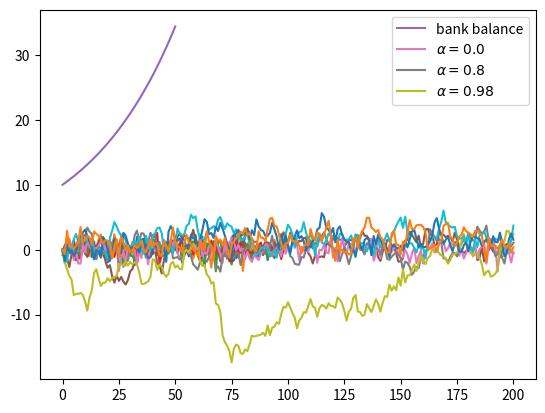

Write Python code to recreate this figure.
#!/usr/bin/env python
# coding: utf-8

# (Survival_Analysis)=
# 
# # An Introductory Example
# 
# ## Overview
# 
# We\'re now ready to start learning the Python language itself.
# 
# In this lecture, we will write and then pick apart small Python
# programs.
# 
# The objective is to introduce you to basic Python syntax and data
# structures.
# 
# Deeper concepts will be covered in later lectures.
# 
# You should have read the {ref}`lecture <getting_started>` on getting started with Python before beginning this one.
# 
# ## The Task: Plotting a White Noise Process
# 
# Suppose we want to simulate and plot the white noise process
# $\epsilon_0, \epsilon_1, \ldots, \epsilon_T$, where each draw
# $\epsilon_t$ is independent standard normal.
# 
# In other words, we want to generate figures that look something like
# this:
# 
# ```{figure} /_static/lecture_specific/python_by_example/test_program_1_updated.png
# ```
# 
# (Here $t$ is on the horizontal axis and $\epsilon_t$ is on the vertical
# axis.)
# 
# We\'ll do this in several different ways, each time learning something
# more about Python.
# 
# We run the following command first, which helps ensure that plots appear
# in the notebook if you run it on your own machine.

# In[1]:


get_ipython().run_line_magic('matplotlib', 'inline')


# ## Version 1
# 
# (ourfirstprog)=
# 
# Here are a few lines of code that perform the task we set

# In[2]:


import numpy as np
import matplotlib.pyplot as plt

ϵ_values = np.random.randn(100)
plt.plot(ϵ_values)
plt.show()


# Let\'s break this program down and see how it works.
# 
# (import)=
# 
# ### Imports
# 
# The first two lines of the program import functionality from external
# code libraries.
# 
# The first line imports NumPy, a
# favorite Python package for tasks like
# 
# -   working with arrays (vectors and matrices)
# -   common mathematical functions like `cos` and `sqrt`
# -   generating random numbers
# -   linear algebra, etc.
# 
# After `import numpy as np` we have access to these attributes via the
# syntax `np.attribute`.
# 
# Here\'s two more examples

# In[3]:


np.sqrt(4)


# In[4]:


np.log(4)


# We could also use the following syntax:

# In[5]:


import numpy

numpy.sqrt(4)


# But the former method (using the short name `np`) is convenient and more
# standard.
# 
# #### Why So Many Imports?
# 
# Python programs typically require several import statements.
# 
# The reason is that the core language is deliberately kept small, so that
# it\'s easy to learn and maintain.
# 
# When you want to do something interesting with Python, you almost always
# need to import additional functionality.
# 
# #### Packages
# 
# As stated above, NumPy is a Python *package*.
# 
# Packages are used by developers to organize code they wish to share.
# 
# In fact, a package is just a directory containing
# 
# 1.  files with Python code --- called **modules** in Python speak
# 2.  possibly some compiled code that can be accessed by Python (e.g.,
#     functions compiled from C or FORTRAN code)
# 3.  a file called `__init__.py` that specifies what will be executed
#     when we type `import package_name`
# 
# In fact, you can find and explore the directory for NumPy on your
# computer easily enough if you look around.
# 
# On this machine, it\'s located in
# 
# ```{code-block} none
# anaconda3/lib/python3.7/site-packages/numpy
# ```
# 
# #### Subpackages
# 
# Consider the line `ϵ_values = np.random.randn(100)`.
# 
# Here `np` refers to the package NumPy, while `random` is a
# **subpackage** of NumPy.
# 
# Subpackages are just packages that are subdirectories of another
# package.
# 
# ### Importing Names Directly
# 
# Recall this code that we saw above

# In[6]:


import numpy as np

np.sqrt(4)


# Here\'s another way to access NumPy\'s square root function

# In[7]:


from numpy import sqrt

sqrt(4)


# This is also fine.
# 
# The advantage is less typing if we use `sqrt` often in our code.
# 
# The disadvantage is that, in a long program, these two lines might be
# separated by many other lines.
# 
# Then it\'s harder for readers to know where `sqrt` came from, should
# they wish to.
# 
# ### Random Draws
# 
# Returning to our program that plots white noise, the remaining three
# lines after the import statements are

# In[8]:


ϵ_values = np.random.randn(100)
plt.plot(ϵ_values)
plt.show()


# The first line generates 100 (quasi) independent standard normals and
# stores them in `ϵ_values`.
# 
# The next two lines genererate the plot.
# 
# We can and will look at various ways to configure and improve this plot
# below.
# 
# ## Alternative Implementations
# 
# Let\'s try writing some alternative versions of
# {ref}`our first program <ourfirstprog>`, which
# plotted IID draws from the normal distribution.
# 
# The programs below are less efficient than the original one, and hence
# somewhat artificial.
# 
# But they do help us illustrate some important Python syntax and
# semantics in a familiar setting.
# 
# ### A Version with a For Loop
# 
# Here\'s a version that illustrates `for` loops and Python lists.
# 
# (firstloopprog)=

# In[9]:


ts_length = 100
ϵ_values = []   # empty list

for i in range(ts_length):
    e = np.random.randn()
    ϵ_values.append(e)

plt.plot(ϵ_values)
plt.show()


# In brief,
# 
# -   The first line sets the desired length of the time series.
# -   The next line creates an empty *list* called `ϵ_values` that will
#     store the $\epsilon_t$ values as we generate them.
# -   The statement `# empty list` is a *comment*, and is ignored by
#     Python\'s interpreter.
# -   The next three lines are the `for` loop, which repeatedly draws a
#     new random number $\epsilon_t$ and appends it to the end of the list
#     `ϵ_values`.
# -   The last two lines generate the plot and display it to the user.
# 
# Let\'s study some parts of this program in more detail.
# 
# (lists_ref)=
# 
# ### Lists
# 
# Consider the statement `ϵ_values = []`, which creates an empty list.
# 
# Lists are a *native Python data structure* used to group a collection of
# objects.
# 
# For example, try

# In[10]:


x = [10, 'foo', False]
type(x)


# The first element of `x` is an
# [integer](https://en.wikipedia.org/wiki/Integer_%28computer_science%29),
# the next is a
# [string](https://en.wikipedia.org/wiki/String_%28computer_science%29),
# and the third is a [Boolean value](https://en.wikipedia.org/wiki/Boolean_data_type).
# 
# When adding a value to a list, we can use the syntax
# `list_name.append(some_value)`

# In[11]:


x


# In[12]:


x.append(2.5)
x


# Here `append()` is what\'s called a *method*, which is a function
# \"attached to\" an object---in this case, the list `x`.
# 
# We\'ll learn all about methods later on, but just to give you some idea,
# 
# -   Python objects such as lists, strings, etc. all have methods that
#     are used to manipulate the data contained in the object.
# -   String objects have [string methods](https://docs.python.org/3/library/stdtypes.html#string-methods),
#     list objects have [list methods](https://docs.python.org/3/tutorial/datastructures.html#more-on-lists),
#     etc.
# 
# Another useful list method is `pop()`

# In[13]:


x


# In[14]:


x.pop()


# In[15]:


x


# Lists in Python are zero-based (as in C, Java or Go), so the first
# element is referenced by `x[0]`

# In[16]:


x[0]   # first element of x


# In[17]:


x[1]   # second element of x


# ### The For Loop
# 
# Now let\'s consider the `for` loop from
# {ref}`the program above <firstloopprog>`, which
# was

# In[18]:


for i in range(ts_length):
    e = np.random.randn()
    ϵ_values.append(e)


# Python executes the two indented lines `ts_length` times before moving
# on.
# 
# These two lines are called a `code block`, since they comprise the
# \"block\" of code that we are looping over.
# 
# Unlike most other languages, Python knows the extent of the code block
# *only from indentation*.
# 
# In our program, indentation decreases after line `ϵ_values.append(e)`,
# telling Python that this line marks the lower limit of the code block.
# 
# More on indentation below---for now, let\'s look at another example of
# a `for` loop

# In[19]:


animals = ['dog', 'cat', 'bird']
for animal in animals:
    print("The plural of " + animal + " is " + animal + "s")


# This example helps to clarify how the `for` loop works: When we execute
# a loop of the form
# 
# ```{code-block}
# ---
# class: no-execute
# ---
# 
# for variable_name in sequence:
#     <code block>
# ```
# 
# The Python interpreter performs the following:
# 
# -   For each element of the `sequence`, it \"binds\" the name
#     `variable_name` to that element and then executes the code block.
# 
# The `sequence` object can in fact be a very general object, as we\'ll
# see soon enough.
# 
# ### A Comment on Indentation
# 
# In discussing the `for` loop, we explained that the code blocks being
# looped over are delimited by indentation.
# 
# In fact, in Python, **all** code blocks (i.e., those occurring inside
# loops, if clauses, function definitions, etc.) are delimited by
# indentation.
# 
# Thus, unlike most other languages, whitespace in Python code affects the
# output of the program.
# 
# Once you get used to it, this is a good thing: It
# 
# -   forces clean, consistent indentation, improving readability
# -   removes clutter, such as the brackets or end statements used in
#     other languages
# 
# On the other hand, it takes a bit of care to get right, so please
# remember:
# 
# -   The line before the start of a code block always ends in a colon
#     -   `for i in range(10):`
#     -   `if x > y:`
#     -   `while x < 100:`
#     -   etc., etc.
# -   All lines in a code block **must have the same amount of indentation**.
# -   The Python standard is 4 spaces, and that\'s what you should use.
# 
# ### While Loops
# 
# The `for` loop is the most common technique for iteration in Python.
# 
# But, for the purpose of illustration, let\'s modify
# {ref}`the program above <firstloopprog>` to use
# a `while` loop instead.
# 
# (whileloopprog)=

# In[20]:


ts_length = 100
ϵ_values = []
i = 0
while i < ts_length:
    e = np.random.randn()
    ϵ_values.append(e)
    i = i + 1
plt.plot(ϵ_values)
plt.show()


# Note that
# 
# -   the code block for the `while` loop is again delimited only by indentation
# -   the statement `i = i + 1` can be replaced by `i += 1`
# 
# ## Another Application
# 
# Let\'s do one more application before we turn to exercises.
# 
# In this application, we plot the balance of a bank account over time.
# 
# There are no withdraws over the time period, the last date of which is
# denoted by $T$.
# 
# The initial balance is $b_0$ and the interest rate is $r$.
# 
# The balance updates from period $t$ to $t+1$ according to
# 
# ```{math}
# :label: ilom
#     b_{t+1} = (1 + r) b_t
# ```
# 
# In the code below, we generate and plot the sequence $b_0, b_1, \ldots, b_T$
# generated by {eq}`ilom`.
# 
# Instead of using a Python list to store this sequence, we will use a
# NumPy array.

# In[21]:


r = 0.025         # interest rate
T = 50            # end date
b = np.empty(T+1) # an empty NumPy array, to store all b_t
b[0] = 10         # initial balance

for t in range(T):
    b[t+1] = (1 + r) * b[t]

plt.plot(b, label='bank balance')
plt.legend()
plt.show()


# The statement `b = np.empty(T+1)` allocates storage in memory for `T+1`
# (floating point) numbers.
# 
# These numbers are filled in by the `for` loop.
# 
# Allocating memory at the start is more efficient than using a Python
# list and `append`, since the latter must repeatedly ask for storage
# space from the operating system.
# 
# Notice that we added a legend to the plot --- a feature you will be
# asked to use in the exercises.
# 
# ## Exercises
# 
# Now we turn to exercises. It is important that you complete them before
# continuing, since they present new concepts we will need.
# 
# ### Exercise 1
# 
# Your first task is to simulate and plot the correlated time series
# 
# $$
# x_{t+1} = \alpha \, x_t + \epsilon_{t+1}
# \quad \text{where} \quad
# x_0 = 0
# \quad \text{and} \quad t = 0,\ldots,T
# $$
# 
# The sequence of shocks $\{\epsilon_t\}$ is assumed to be IID and
# standard normal.
# 
# In your solution, restrict your import statements to

# In[22]:


import numpy as np
import matplotlib.pyplot as plt


# Set $T=200$ and $\alpha = 0.9$.
# 
# ### Exercise 2
# 
# Starting with your solution to exercise 2, plot three simulated time
# series, one for each of the cases $\alpha=0$, $\alpha=0.8$ and
# $\alpha=0.98$.
# 
# Use a `for` loop to step through the $\alpha$ values.
# 
# If you can, add a legend, to help distinguish between the three time
# series.
# 
# Hints:
# 
# -   If you call the `plot()` function multiple times before calling
#     `show()`, all of the lines you produce will end up on the same
#     figure.
# -   For the legend, noted that the expression `'foo' + str(42)`
#     evaluates to `'foo42'`.
# 
# ### Exercise 3
# 
# Similar to the previous exercises, plot the time series
# 
# $$
# x_{t+1} = \alpha \, |x_t| + \epsilon_{t+1}
# \quad \text{where} \quad
# x_0 = 0
# \quad \text{and} \quad t = 0,\ldots,T
# $$
# 
# Use $T=200$, $\alpha = 0.9$ and $\{\epsilon_t\}$ as before.
# 
# Search online for a function that can be used to compute the absolute
# value $|x_t|$.
# 
# ### Exercise 4
# 
# One important aspect of essentially all programming languages is
# branching and conditions.
# 
# In Python, conditions are usually implemented with if--else syntax.
# 
# Here\'s an example, that prints -1 for each negative number in an array
# and 1 for each nonnegative number

# In[23]:


numbers = [-9, 2.3, -11, 0]


# In[24]:


for x in numbers:
    if x < 0:
        print(-1)
    else:
        print(1)


# Now, write a new solution to Exercise 3 that does not use an existing
# function to compute the absolute value.
# 
# Replace this existing function with an if--else condition.
# 
# (pbe_ex3)=
# 
# ### Exercise 5
# 
# Here\'s a harder exercise, that takes some thought and planning.
# 
# The task is to compute an approximation to $\pi$ using [Monte Carlo](https://en.wikipedia.org/wiki/Monte_Carlo_method).
# 
# Use no imports besides

# In[25]:


import numpy as np


# Your hints are as follows:
# 
# -   If $U$ is a bivariate uniform random variable on the unit square
#     $(0, 1)^2$, then the probability that $U$ lies in a subset $B$ of
#     $(0,1)^2$ is equal to the area of $B$.
# -   If $U_1,\ldots,U_n$ are IID copies of $U$, then, as $n$ gets large,
#     the fraction that falls in $B$, converges to the probability of
#     landing in $B$.
# -   For a circle, $area = \pi * radius^2$.
# 
# ## Solutions
# 
# ### Exercise 1
# 
# Here\'s one solution.

# In[26]:


α = 0.9
T = 200
x = np.empty(T+1)
x[0] = 0

for t in range(T):
    x[t+1] = α * x[t] + np.random.randn()

plt.plot(x)
plt.show()


# ### Exercise 2

# In[27]:


α_values = [0.0, 0.8, 0.98]
T = 200
x = np.empty(T+1)

for α in α_values:
    x[0] = 0
    for t in range(T):
        x[t+1] = α * x[t] + np.random.randn()
    plt.plot(x, label=f'$\\alpha = {α}$')

plt.legend()
plt.show()


# ### Exercise 3
# 
# Here\'s one solution:

# In[28]:


α = 0.9
T = 200
x = np.empty(T+1)
x[0] = 0

for t in range(T):
    x[t+1] = α * np.abs(x[t]) + np.random.randn()

plt.plot(x)
plt.show()


# ### Exercise 4
# 
# Here\'s one way:

# In[29]:


α = 0.9
T = 200
x = np.empty(T+1)
x[0] = 0

for t in range(T):
    if x[t] < 0:
        abs_x = - x[t]
    else:
        abs_x = x[t]
    x[t+1] = α * abs_x + np.random.randn()

plt.plot(x)
plt.show()


# Here\'s a shorter way to write the same thing:

# In[30]:


α = 0.9
T = 200
x = np.empty(T+1)
x[0] = 0

for t in range(T):
    abs_x = - x[t] if x[t] < 0 else x[t]
    x[t+1] = α * abs_x + np.random.randn()

plt.plot(x)
plt.show()


# ### Exercise 5
# 
# Consider the circle of diameter 1 embedded in the unit square.
# 
# Let $A$ be its area and let $r=1/2$ be its radius.
# 
# If we know $\pi$ then we can compute $A$ via $A = \pi r^2$.
# 
# But here the point is to compute $\pi$, which we can do by
# $\pi = A / r^2$.
# 
# Summary: If we can estimate the area of a circle with diameter 1, then
# dividing by $r^2 = (1/2)^2 = 1/4$ gives an estimate of $\pi$.
# 
# We estimate the area by sampling bivariate uniforms and looking at the
# fraction that falls into the circle.

# In[31]:


n = 100000

count = 0
for i in range(n):
    u, v = np.random.uniform(), np.random.uniform()
    d = np.sqrt((u - 0.5)**2 + (v - 0.5)**2)
    if d < 0.5:
        count += 1

area_estimate = count / n

print(area_estimate * 4)  # dividing by radius**2

